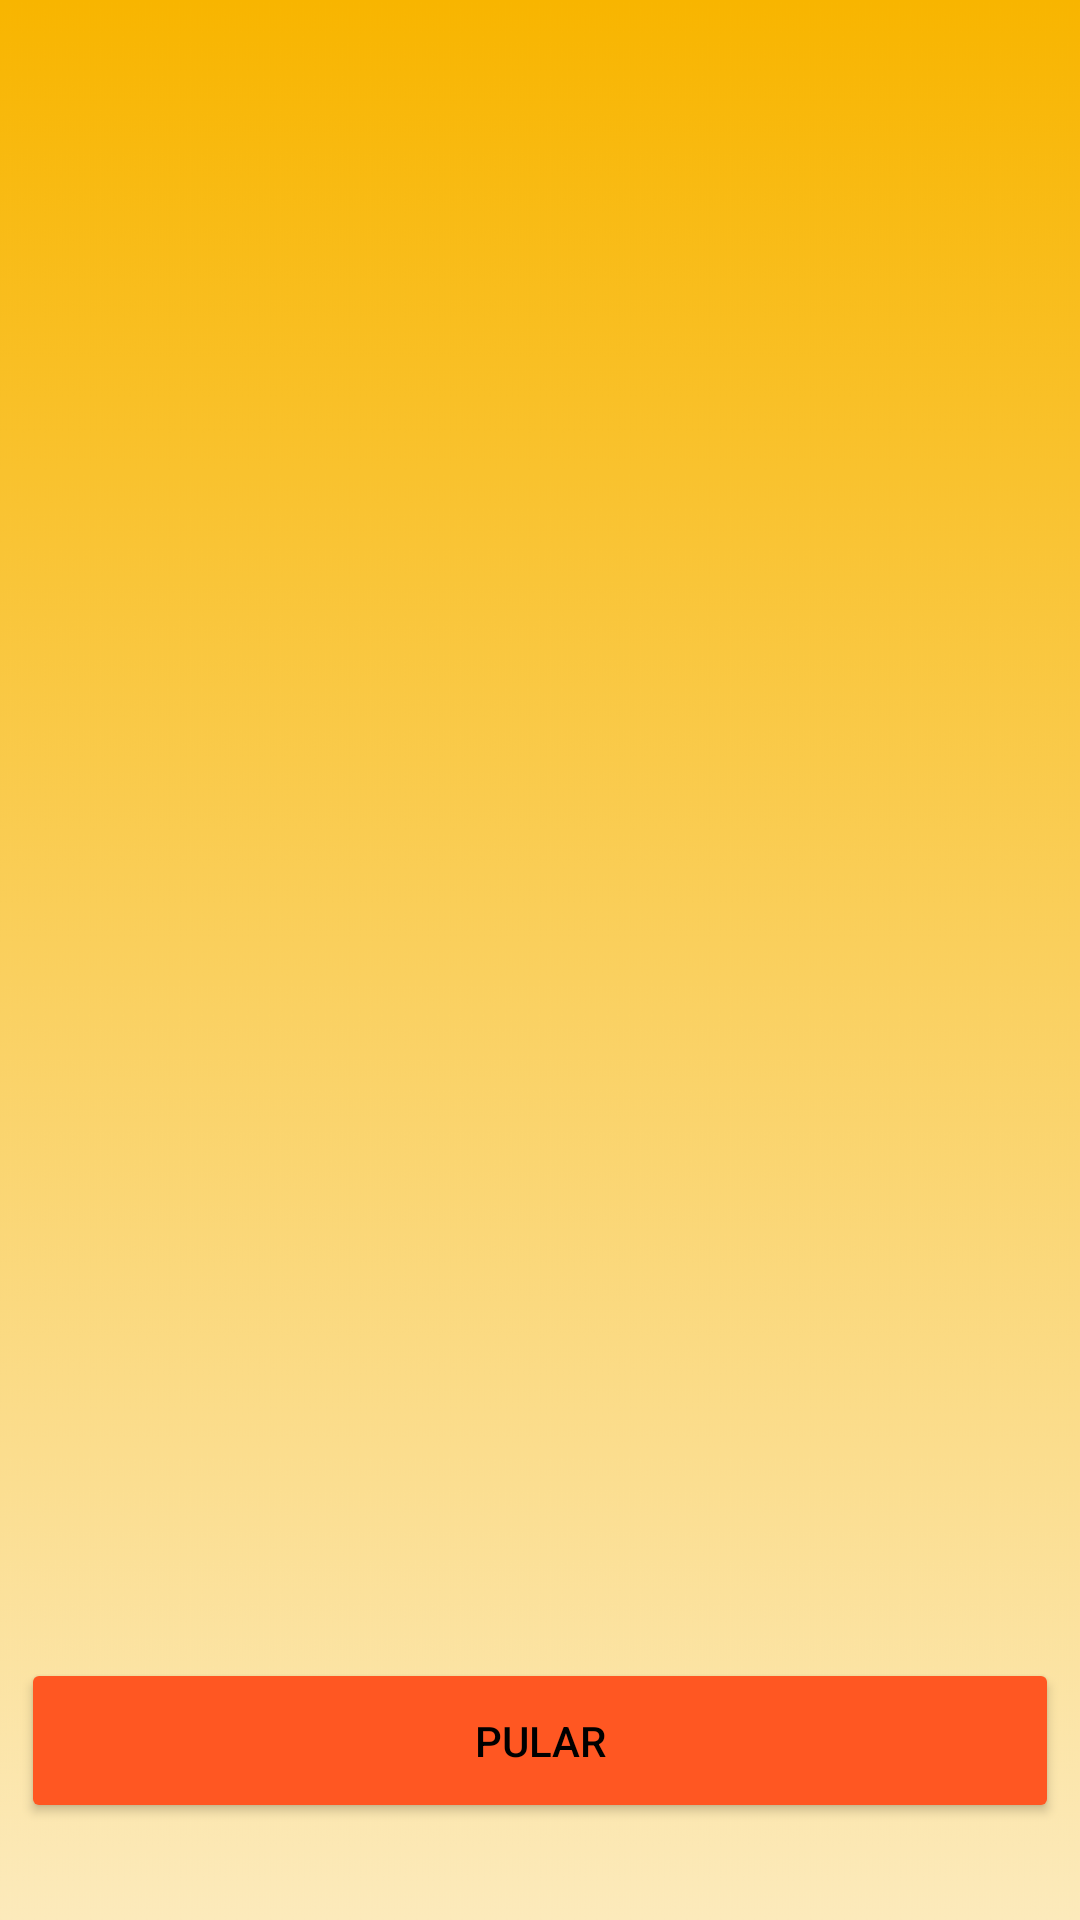

Layout XML and referenced resources for this Android screen:
<!-- AndroidManifest.xml: application theme Theme.MeuAplicativoPayCoin -->
<!-- res/layout/activity_pagar_qr_code.xml -->
<?xml version="1.0" encoding="utf-8"?>
<androidx.constraintlayout.widget.ConstraintLayout xmlns:android="http://schemas.android.com/apk/res/android"
    xmlns:app="http://schemas.android.com/apk/res-auto"
    xmlns:tools="http://schemas.android.com/tools"
    android:layout_width="match_parent"
    android:layout_height="match_parent"
    android:background="@drawable/gradient"
    tools:context=".Activity_pagarQrCode">

    <ImageView
        android:layout_width="342dp"
        android:layout_height="428dp"
        app:layout_constraintBottom_toBottomOf="parent"
        app:layout_constraintEnd_toEndOf="parent"
        app:layout_constraintHorizontal_bias="0.492"
        app:layout_constraintStart_toStartOf="parent"
        app:layout_constraintTop_toTopOf="parent"
        app:layout_constraintVertical_bias="0.498"
        app:srcCompat="@drawable/scanme" />

    <ImageButton
        android:id="@+id/pagarQrCode_imgbtn_voltarMetodoPagamento"
        android:layout_width="wrap_content"
        android:layout_height="wrap_content"
        android:backgroundTint="#00FFFFFF"
        app:layout_constraintBottom_toBottomOf="parent"
        app:layout_constraintEnd_toEndOf="parent"
        app:layout_constraintHorizontal_bias="0.047"
        app:layout_constraintStart_toStartOf="parent"
        app:layout_constraintTop_toTopOf="parent"
        app:layout_constraintVertical_bias="0.024"
        app:srcCompat="@drawable/voltar" />

    <Button
        android:id="@+id/pagarQrCode_btn_detalharPagamento"
        android:layout_width="346sp"
        android:layout_height="55sp"
        android:backgroundTint="#FF5722"
        android:text="pular"
        android:textColor="#000"
        app:layout_constraintBottom_toBottomOf="parent"
        app:layout_constraintEnd_toEndOf="parent"
        app:layout_constraintHorizontal_bias="0.492"
        app:layout_constraintStart_toStartOf="parent"
        app:layout_constraintTop_toTopOf="parent"
        app:layout_constraintVertical_bias="0.945" />
</androidx.constraintlayout.widget.ConstraintLayout>
<!-- resources referenced by this layout -->
<resources>
  <!-- drawable gradient: jpg bitmap (drawable-v24, 253009 bytes) -->
  <style name="Theme.MeuAplicativoPayCoin" parent="Theme.MaterialComponents.DayNight.DarkActionBar">
          
          <item name="colorPrimary">@color/purple_500</item>
          <item name="colorPrimaryVariant">@color/purple_700</item>
          <item name="colorOnPrimary">@color/white</item>
          
          <item name="colorSecondary">@color/teal_200</item>
          <item name="colorSecondaryVariant">@color/teal_700</item>
          <item name="colorOnSecondary">@color/black</item>
          
          <item name="android:statusBarColor" tools:targetApi="l">?attr/colorPrimaryVariant</item>
          
      </style>
  <!-- not gathered from this repository: default colours our renderer supplied (Android Studio template values) -->
  <color name="purple_500">#FF6200EE</color>
  <color name="purple_700">#FF3700B3</color>
  <color name="teal_200">#FF03DAC5</color>
  <color name="teal_700">#FF018786</color>
  <color name="black">#FF000000</color>
  <color name="white">#FFFFFFFF</color>
</resources>
